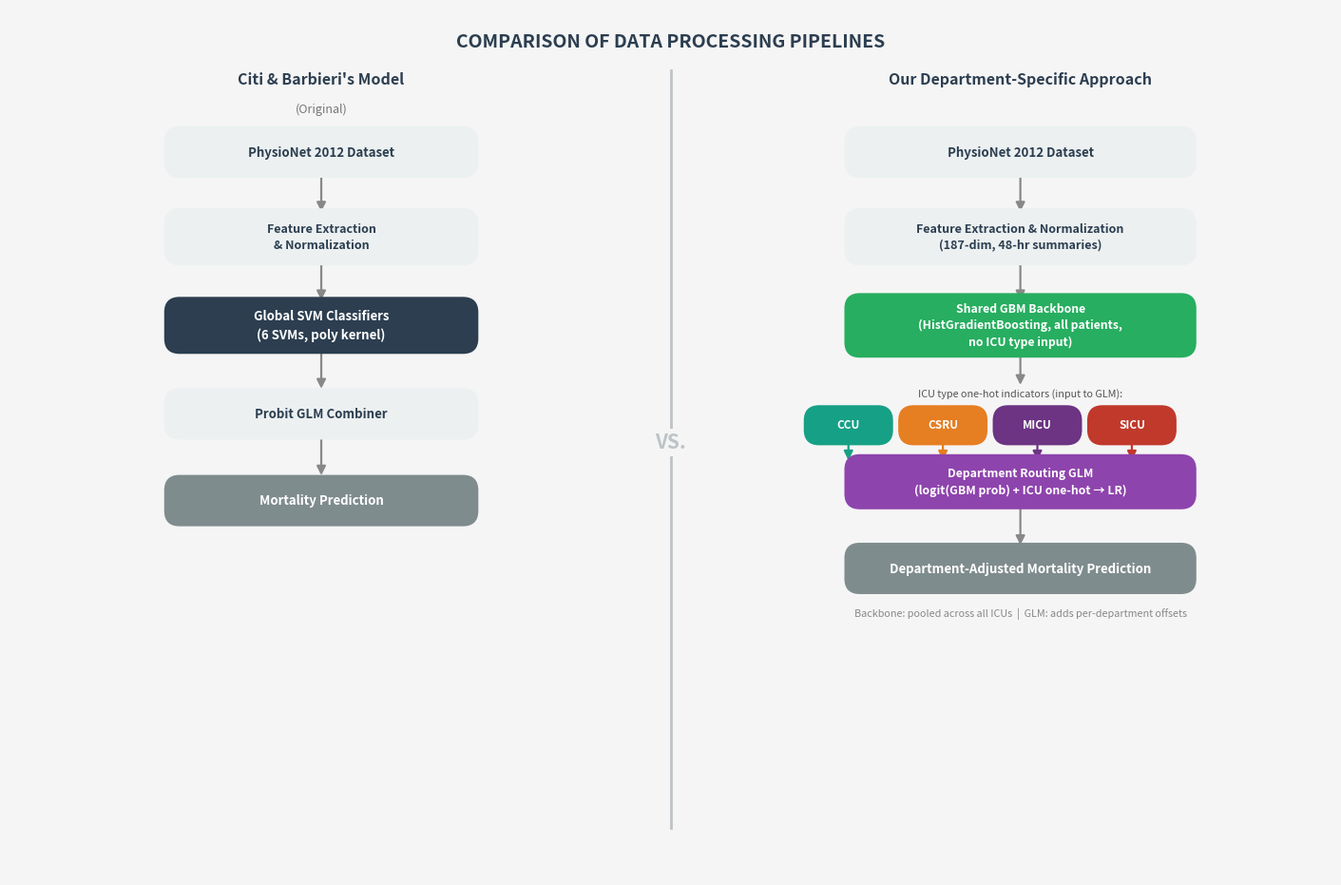

Python code for this plot:
#!/usr/bin/env python3
"""Generate pipeline_comparison.png matching the current two-stage GBM model."""
import matplotlib
matplotlib.use("Agg")
import matplotlib.pyplot as plt
from matplotlib.patches import FancyBboxPatch

fig, ax = plt.subplots(figsize=(14, 9.2))
ax.set_xlim(0, 14)
ax.set_ylim(0, 9.2)
ax.axis("off")
fig.patch.set_facecolor("#F5F5F5")
ax.set_facecolor("#F5F5F5")

C_DARK   = "#2C3E50"
C_LIGHT  = "#ECF0F1"
C_SHARED = "#27AE60"
C_ROUTE  = "#8E44AD"
C_CCU    = "#16A085"
C_CSRU   = "#E67E22"
C_MICU   = "#6C3483"
C_SICU   = "#C0392B"
C_PRED   = "#7F8C8D"
C_DIV    = "#BDC3C7"


def box(ax, cx, cy, w, h, label, facecolor, textcolor="white", fontsize=9.5,
        bold=True, radius=0.15):
    rect = FancyBboxPatch((cx - w/2, cy - h/2), w, h,
                          boxstyle=f"round,pad=0.05,rounding_size={radius}",
                          facecolor=facecolor, edgecolor=facecolor,
                          linewidth=1.8, zorder=3)
    ax.add_patch(rect)
    ax.text(cx, cy, label, ha="center", va="center", fontsize=fontsize,
            color=textcolor, fontweight="bold" if bold else "normal",
            zorder=4, multialignment="center", linespacing=1.4)


def arrow(ax, x1, y1, x2, y2, color="#888888"):
    ax.annotate("", xy=(x2, y2), xytext=(x1, y1),
                arrowprops=dict(arrowstyle="-|>", color=color, lw=1.6,
                                mutation_scale=14), zorder=2)


# ── Title ────────────────────────────────────────────────────────────────────
ax.text(7, 8.85, "COMPARISON OF DATA PROCESSING PIPELINES",
        ha="center", va="center", fontsize=14, fontweight="bold", color=C_DARK)

# ── Divider ──────────────────────────────────────────────────────────────────
ax.plot([7, 7], [0.5, 8.55], color=C_DIV, lw=2, zorder=1)
ax.text(7, 4.60, "VS.", ha="center", va="center", fontsize=15,
        fontweight="bold", color=C_DIV,
        bbox=dict(fc="#F5F5F5", ec="none", pad=3))

# ════════════════════════════════════════════════════════════════════════════
# LEFT — Citi & Barbieri
# ════════════════════════════════════════════════════════════════════════════
LX = 3.3

ax.text(LX, 8.40, "Citi & Barbieri's Model", ha="center", fontsize=11.5,
        fontweight="bold", color=C_DARK)
ax.text(LX, 8.10, "(Original)", ha="center", fontsize=9, color="#777777")

box(ax, LX, 7.68, 3.2, 0.42, "PhysioNet 2012 Dataset",
    C_LIGHT, textcolor=C_DARK)
arrow(ax, LX, 7.47, LX, 7.02)

box(ax, LX, 6.78, 3.2, 0.48,
    "Feature Extraction\n& Normalization",
    C_LIGHT, textcolor=C_DARK, fontsize=9)
arrow(ax, LX, 6.54, LX, 6.08)

box(ax, LX, 5.84, 3.2, 0.48,
    "Global SVM Classifiers\n(6 SVMs, poly kernel)",
    C_DARK)
arrow(ax, LX, 5.60, LX, 5.14)

box(ax, LX, 4.90, 3.2, 0.42,
    "Probit GLM Combiner",
    C_LIGHT, textcolor=C_DARK)
arrow(ax, LX, 4.69, LX, 4.22)

box(ax, LX, 3.98, 3.2, 0.42,
    "Mortality Prediction", C_PRED)

# ════════════════════════════════════════════════════════════════════════════
# RIGHT — Our two-stage GBM + routing GLM
# ════════════════════════════════════════════════════════════════════════════
RX = 10.7
RW = 3.6   # box width

ax.text(RX, 8.40, "Our Department-Specific Approach", ha="center",
        fontsize=11.5, fontweight="bold", color=C_DARK)

box(ax, RX, 7.68, RW, 0.42, "PhysioNet 2012 Dataset",
    C_LIGHT, textcolor=C_DARK)
arrow(ax, RX, 7.47, RX, 7.02)

box(ax, RX, 6.78, RW, 0.48,
    "Feature Extraction & Normalization\n(187-dim, 48-hr summaries)",
    C_LIGHT, textcolor=C_DARK, fontsize=9)
arrow(ax, RX, 6.54, RX, 6.08)

# Shared GBM backbone
box(ax, RX, 5.84, RW, 0.56,
    "Shared GBM Backbone\n(HistGradientBoosting, all patients,\nno ICU type input)",
    C_SHARED, fontsize=8.8)
arrow(ax, RX, 5.56, RX, 5.18)

# ── ICU one-hot row ──────────────────────────────────────────────────────────
ax.text(RX, 5.12, "ICU type one-hot indicators (input to GLM):",
        ha="center", va="center", fontsize=7.8, color="#555555", style="italic")

icu_xs     = [8.88, 9.88, 10.88, 11.88]
icu_labels = ["CCU", "CSRU", "MICU", "SICU"]
icu_colors = [C_CCU, C_CSRU, C_MICU, C_SICU]
icu_y = 4.78

for icx, icl, icc in zip(icu_xs, icu_labels, icu_colors):
    box(ax, icx, icu_y, 0.82, 0.30, icl, icc, fontsize=8.5)
    arrow(ax, icx, icu_y - 0.15, icx, 4.38, color=icc)

# Routing GLM
box(ax, RX, 4.18, RW, 0.46,
    "Department Routing GLM\n(logit(GBM prob) + ICU one-hot → LR)",
    C_ROUTE, fontsize=8.8)
arrow(ax, RX, 3.95, RX, 3.48)

# Final prediction
box(ax, RX, 3.26, RW, 0.42,
    "Department-Adjusted Mortality Prediction",
    C_PRED)

# note
ax.text(RX, 2.75,
        "Backbone: pooled across all ICUs  |  GLM: adds per-department offsets",
        ha="center", fontsize=7.8, color="#888888", style="italic")

plt.tight_layout(pad=0.3)
plt.savefig("pipeline_comparison.png", dpi=180, bbox_inches="tight",
            facecolor=fig.get_facecolor())
print("Saved pipeline_comparison.png")
